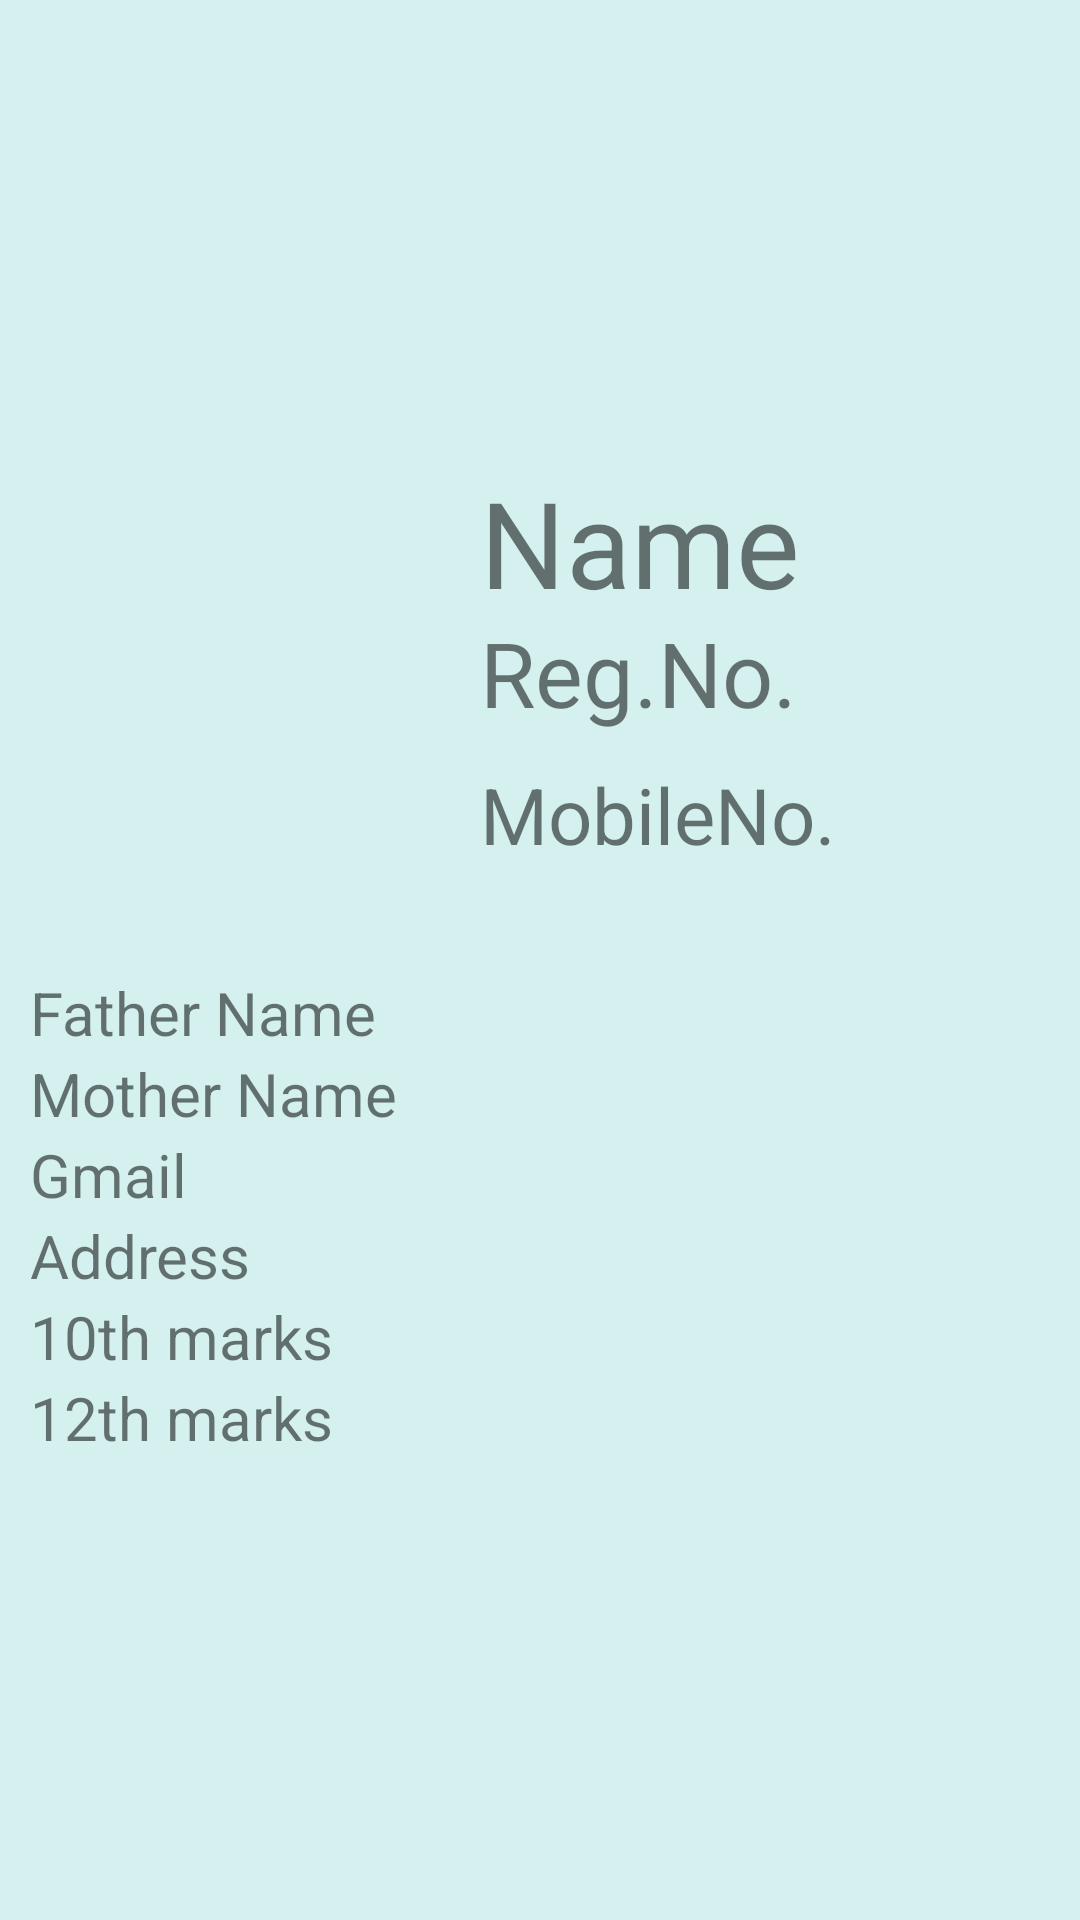

Write the Android layout XML for this screen, with the resource values it uses.
<!-- AndroidManifest.xml: application theme Theme.StudentProfile -->
<!-- res/layout/activity_common_profile.xml -->
<?xml version="1.0" encoding="utf-8"?>
<FrameLayout xmlns:android="http://schemas.android.com/apk/res/android"
    xmlns:tools="http://schemas.android.com/tools"
    android:layout_width="match_parent"
    android:layout_height="match_parent"
    android:background="#D4F1EF"
    tools:context=".Common_Profile">

    <LinearLayout
        android:layout_width="match_parent"
        android:layout_height="wrap_content"
        android:layout_gravity="center_vertical"
        android:orientation="vertical">

        <LinearLayout
            android:layout_width="match_parent"
            android:layout_height="wrap_content"
            android:orientation="horizontal">

            <ImageView
                android:id="@+id/imageView8"
                android:layout_width="150dp"
                android:layout_height="150dp"
                tools:srcCompat="@tools:sample/avatars" />

            <LinearLayout
                android:layout_width="match_parent"
                android:layout_height="wrap_content"
                android:layout_marginLeft="10dp"
                android:orientation="vertical">

                <TextView
                    android:id="@+id/textView3"
                    android:layout_width="match_parent"
                    android:layout_height="50dp"
                    android:text="Name"
                    android:textSize="40dp" />

                <TextView
                    android:id="@+id/textView4"
                    android:layout_width="match_parent"
                    android:layout_height="50dp"
                    android:text="Reg.No."
                    android:textSize="30dp" />

                <TextView
                    android:id="@+id/textView5"
                    android:layout_width="match_parent"
                    android:layout_height="50dp"
                    android:text="MobileNo."
                    android:textSize="26dp" />
            </LinearLayout>
        </LinearLayout>
        <LinearLayout
            android:layout_width="match_parent"
            android:layout_height="wrap_content"
            android:layout_marginTop="20dp"
            android:orientation="vertical">
            <TextView
                android:id="@+id/textView6"
                android:paddingLeft="10dp"
                android:layout_width="match_parent"
                android:layout_height="wrap_content"
                android:textSize="20dp"
                android:text="Father Name" />

            <TextView
                android:id="@+id/textView7"
                android:paddingLeft="10dp"
                android:layout_width="match_parent"
                android:layout_height="wrap_content"
                android:textSize="20dp"
                android:text="Mother Name" />

            <TextView
                android:id="@+id/textView8"
                android:paddingLeft="10dp"
                android:layout_width="match_parent"
                android:layout_height="wrap_content"
                android:textSize="20dp"
                android:text="Gmail" />

            <TextView
                android:id="@+id/textView9"
                android:paddingLeft="10dp"
                android:layout_width="match_parent"
                android:layout_height="wrap_content"
                android:scrollbarAlwaysDrawHorizontalTrack="true"
                android:textSize="20dp"
                android:text="Address"/>

            <TextView
                android:id="@+id/textView10"
                android:paddingLeft="10dp"
                android:layout_width="match_parent"
                android:layout_height="wrap_content"
                android:textSize="20dp"
                android:text="10th marks" />

            <TextView
                android:id="@+id/textView11"
                android:paddingLeft="10dp"
                android:layout_width="match_parent"
                android:layout_height="wrap_content"
                android:textSize="20dp"
                android:text="12th marks" />
        </LinearLayout>
    </LinearLayout>
</FrameLayout>
<!-- resources referenced by this layout -->
<resources>
  <style name="Theme.StudentProfile" parent="Theme.MaterialComponents.DayNight.NoActionBar">
          
          <item name="colorPrimary">@color/purple_500</item>
          <item name="colorPrimaryVariant">@color/purple_700</item>
          <item name="colorOnPrimary">@color/white</item>
          
          <item name="colorSecondary">@color/teal_200</item>
          <item name="colorSecondaryVariant">@color/teal_700</item>
          <item name="colorOnSecondary">@color/black</item>
          
          <item name="android:statusBarColor">?attr/colorPrimaryVariant</item>
          
      </style>
  <!-- not gathered from this repository: default colours our renderer supplied (Android Studio template values) -->
  <color name="purple_500">#FF6200EE</color>
  <color name="purple_700">#FF3700B3</color>
  <color name="teal_200">#FF03DAC5</color>
  <color name="teal_700">#FF018786</color>
  <color name="black">#FF000000</color>
  <color name="white">#FFFFFFFF</color>
</resources>
